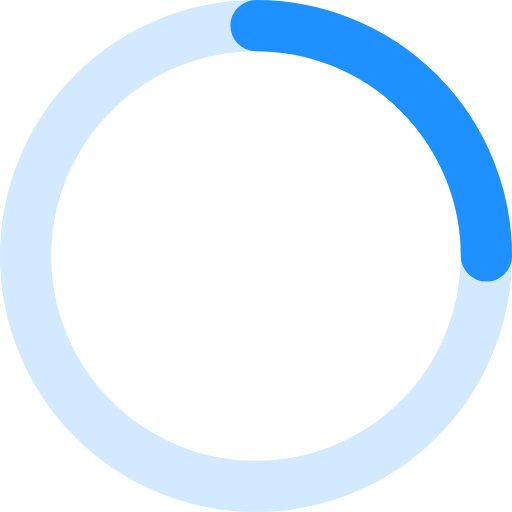
t = 0.00 s
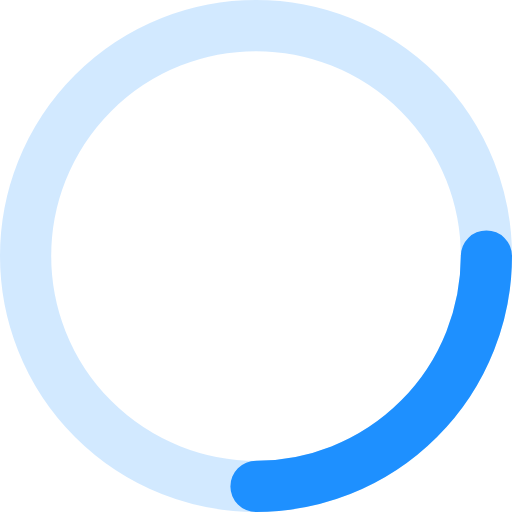
t = 0.30 s
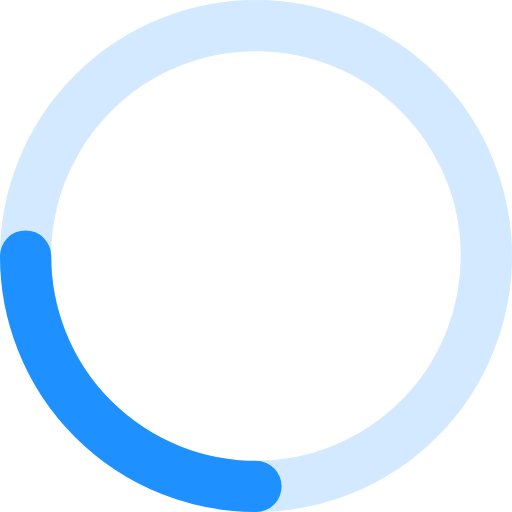
t = 0.60 s
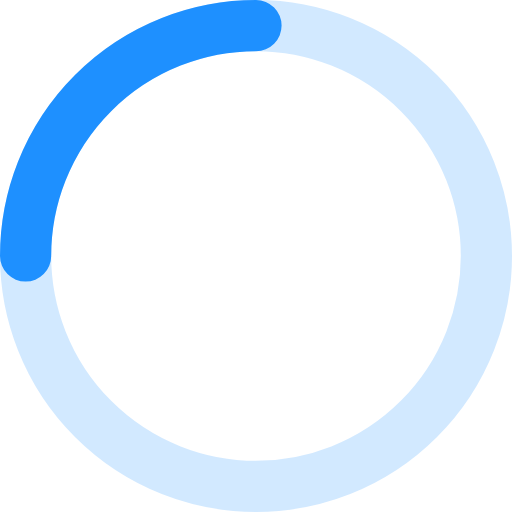
t = 0.90 s

The animated SVG that drew these frames (rendered in a browser with its animation timeline set to each time). Animation: 1 SMIL element (animateTransform=1); one cycle of 1.20 s, repeats indefinitely.

<svg xmlns="http://www.w3.org/2000/svg" width="100" height="100" viewBox="0 0 100 100" fill="none">
  <circle cx="50" cy="50" r="45" stroke="#1E90FF" stroke-width="10" opacity="0.2"/>
  <path d="M50 5 A45 45 0 0 1 95 50" stroke="#1E90FF" stroke-width="10" stroke-linecap="round">
    <animateTransform attributeName="transform" type="rotate" from="0 50 50" to="360 50 50" dur="1.2s" repeatCount="indefinite"/>
  </path>
</svg>
